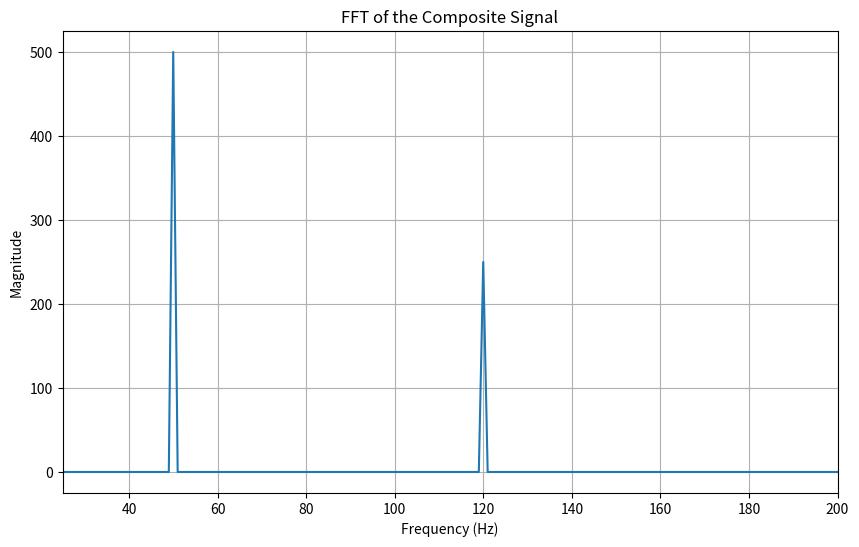

Reproduce this figure in Python.
import numpy as np
import matplotlib.pyplot as plt

fs = 1000  # Sampling frequency
t = np.arange(0, 1, 1/fs)  # Time vector of 1 second
f1 = 50  # Frequency of the first sine wave
f2 = 120  # Frequency of the second sine wave
signal = np.sin(2 * np.pi * f1 * t) + 0.5* np.sin(2 * np.pi * f2 * t)  # Composite signal
fft_result = np.fft.fft(signal)  # Compute the FFT
frequencies = np.fft.fftfreq(len(signal), 1/fs)  #              
# Plotting the FFT result
plt.figure(figsize=(10, 6))
plt.plot(frequencies[:len(frequencies)//2], np.abs(fft_result)[:len(fft_result)//2]) 
plt.xlim(25,200)  # Limit x-axis to 25 to 200 Hz
plt.title('FFT of the Composite Signal')
plt.xlabel('Frequency (Hz)')
plt.ylabel('Magnitude')
plt.grid()
plt.show()  
